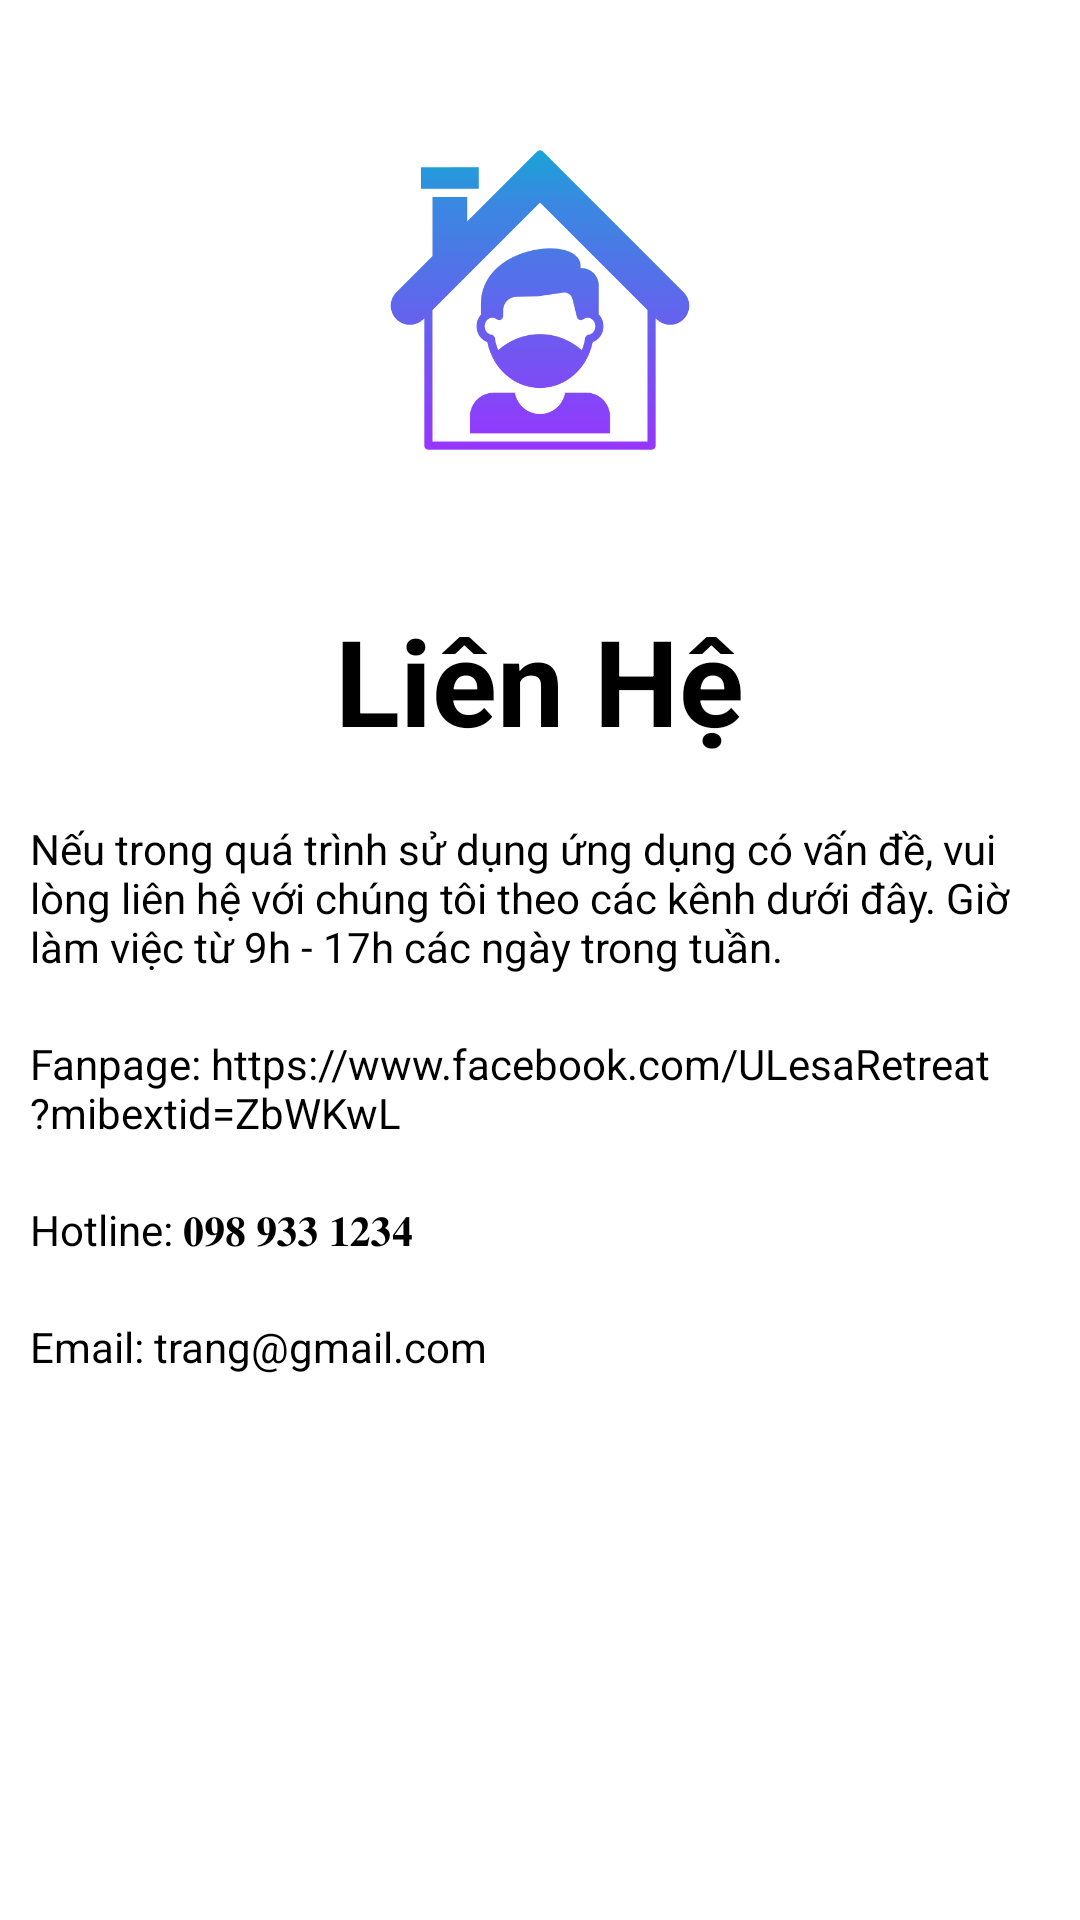

Write the Android layout XML for this screen, with the resource values it uses.
<!-- AndroidManifest.xml: application theme Theme.ULesa -->
<!-- res/layout/activity_help.xml -->
<?xml version="1.0" encoding="utf-8"?>
<androidx.constraintlayout.widget.ConstraintLayout xmlns:android="http://schemas.android.com/apk/res/android"
    xmlns:app="http://schemas.android.com/apk/res-auto"
    android:id="@+id/container"
    android:layout_width="match_parent"
    android:layout_height="match_parent"
    android:background="@drawable/nenn">
<LinearLayout
    android:layout_width="match_parent"
    android:layout_height="match_parent"
    android:orientation="vertical">
    <ImageView
        android:layout_width="@dimen/size100dp"
        android:layout_height="@dimen/size100dp"
        android:background="@drawable/iconapp"
        android:layout_gravity="center"
        android:layout_margin="@dimen/size50dp"/>

    <TextView
        android:layout_width="wrap_content"
        android:layout_height="wrap_content"
        android:text="@string/contact"
        android:textSize="40sp"
        android:textStyle="bold"
        android:textColor="@color/black"
        android:layout_gravity="center"
        android:layout_marginBottom="@dimen/size10dp"/>
    <TextView
        android:layout_width="match_parent"
        android:layout_height="wrap_content"
        android:text="@string/detail_contact"
        android:textColor="@color/black"
        android:layout_margin="@dimen/size10dp"/>
    <TextView
        android:layout_width="match_parent"
        android:layout_height="wrap_content"
        android:text="@string/Fanpage"
        android:textColor="@color/black"
        android:layout_margin="@dimen/size10dp"/>
    <TextView
        android:layout_width="match_parent"
        android:layout_height="wrap_content"
        android:text="@string/Hotline"
        android:textColor="@color/black"
        android:layout_margin="@dimen/size10dp"/>
    <TextView
        android:layout_width="match_parent"
        android:layout_height="wrap_content"
        android:text="@string/Email"
        android:textColor="@color/black"
        android:layout_margin="@dimen/size10dp"/>

</LinearLayout>

</androidx.constraintlayout.widget.ConstraintLayout>
<!-- resources referenced by this layout -->
<resources>
  <color name="black">#FF000000</color>
  <dimen name="size100dp">100dp</dimen>
  <dimen name="size10dp">10dp</dimen>
  <dimen name="size50dp">50dp</dimen>
  <!-- drawable iconapp: png bitmap (drawable, 22528 bytes) -->
  <string name="Email"> Email: trang@gmail.com</string>
  <string name="Fanpage"> Fanpage: https://www.facebook.com/ULesaRetreat?mibextid=ZbWKwL </string>
  <string name="Hotline"> Hotline: 𝟎𝟗𝟖 𝟗𝟑𝟑 𝟏𝟐𝟑𝟒 </string>
  <string name="contact">Liên Hệ</string>
  <string name="detail_contact"> Nếu trong quá trình sử dụng ứng dụng có vấn đề, vui lòng liên hệ với chúng tôi theo các kênh dưới đây.
          Giờ làm việc từ 9h - 17h các ngày trong tuần.</string>
  <style name="Theme.ULesa" parent="Theme.MaterialComponents.Light.DarkActionBar">
          
          <item name="colorPrimary">#63C6F3</item>
          <item name="colorPrimaryVariant">#00618C</item>
          <item name="colorOnPrimary">@color/teal_700</item>
          
          <item name="colorSecondary">@color/teal_200</item>
          <item name="colorSecondaryVariant">@color/teal_700</item>
          <item name="colorOnSecondary">@color/xanhnhat</item>
          
          <item name="android:statusBarColor">?attr/colorPrimaryVariant</item>
          
      </style>
  <color name="teal_700">#FF018786</color>
  <color name="teal_200">#FF03DAC5</color>
  <color name="xanhnhat">#76D3FD</color>
</resources>
